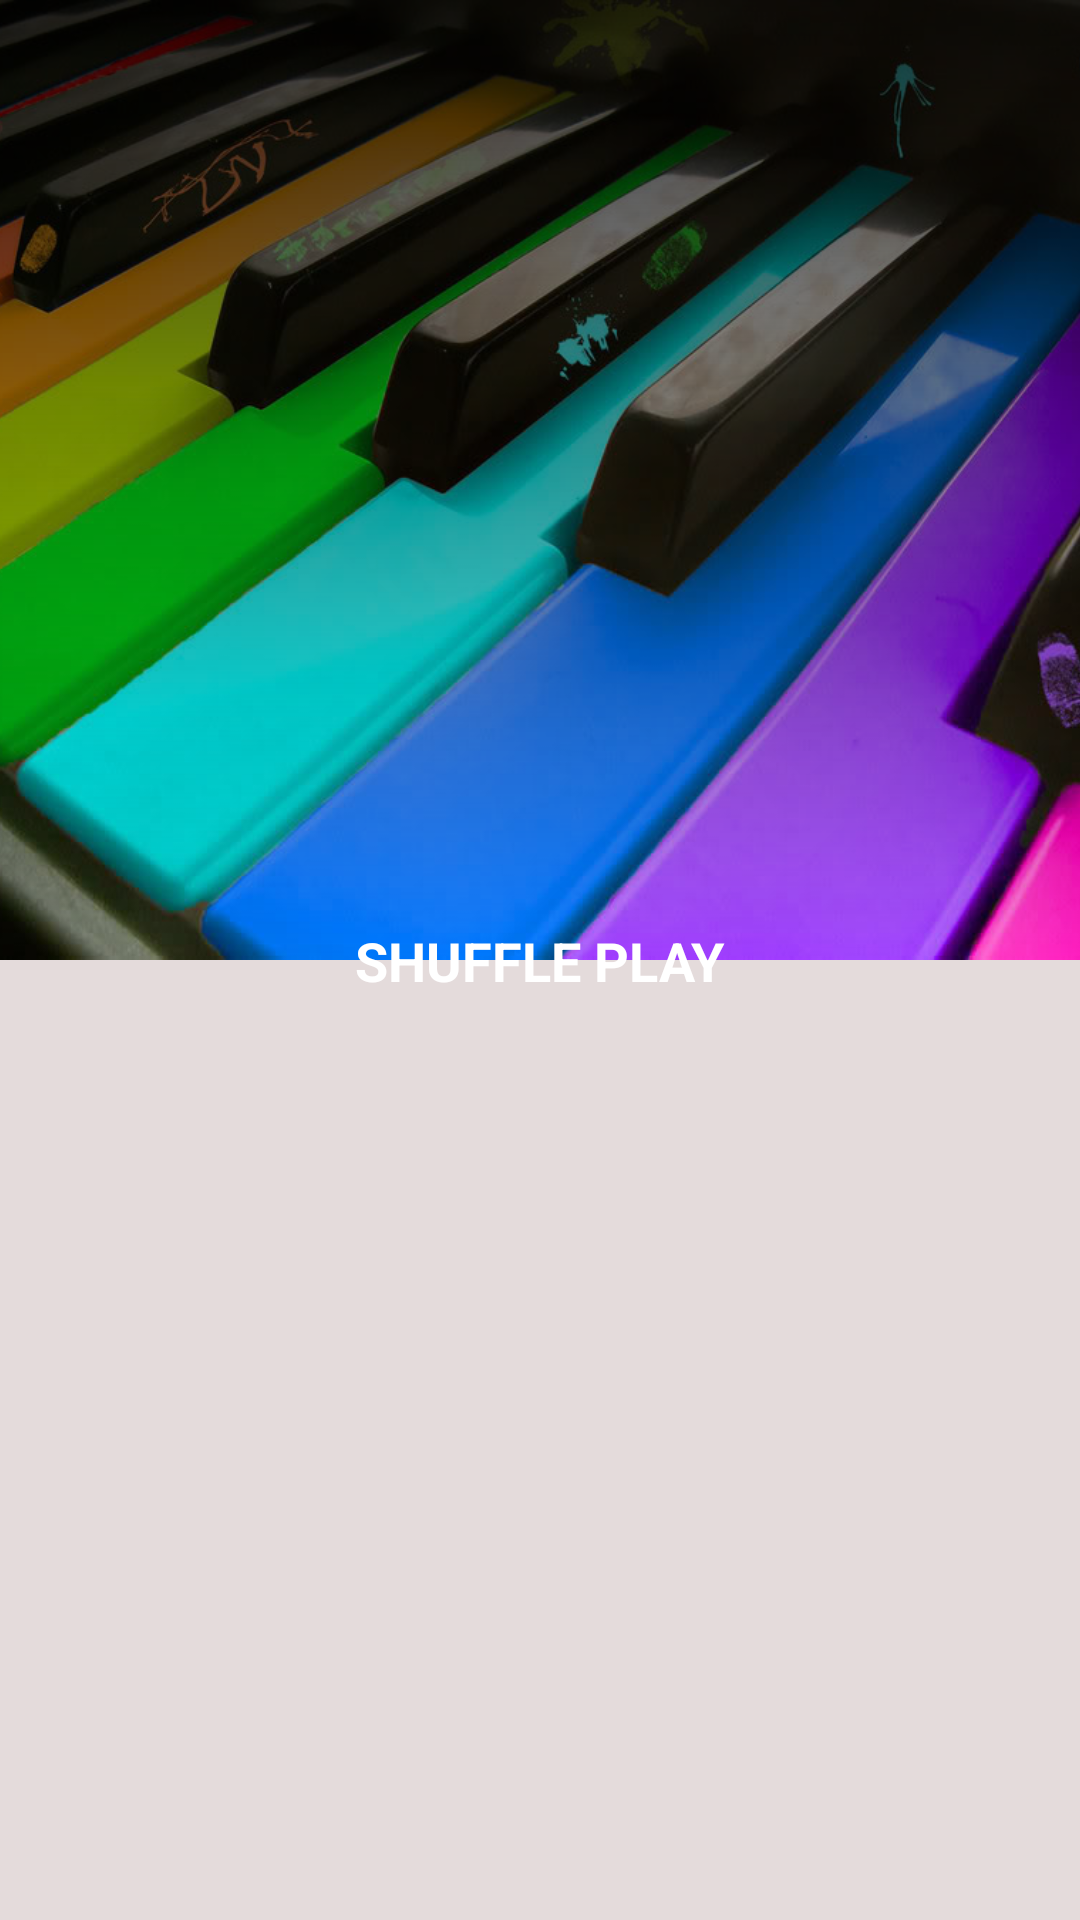

Reconstruct the res/layout file that produces this screen, plus the resources it refers to.
<!-- AndroidManifest.xml: activity theme TransparentTheme -->
<!-- res/layout/activity_detail_genre.xml -->
<?xml version="1.0" encoding="utf-8"?>
<android.support.design.widget.CoordinatorLayout xmlns:android="http://schemas.android.com/apk/res/android"
    xmlns:app="http://schemas.android.com/apk/res-auto"
    xmlns:tools="http://schemas.android.com/tools"
    android:layout_width="match_parent"
    android:layout_height="match_parent"
    android:background="@color/color_splash_screen"
    android:fitsSystemWindows="true"
    tools:context=".ui.detail_genre.DetailGenreActivity">

    <android.support.design.widget.AppBarLayout
        android:id="@+id/app_bar"
        android:layout_width="match_parent"
        android:layout_height="@dimen/dp_320"
        android:fitsSystemWindows="true">

        <android.support.design.widget.CollapsingToolbarLayout
            android:id="@+id/collapsing_toolbar"
            android:layout_width="match_parent"
            android:layout_height="match_parent"
            android:fitsSystemWindows="true"
            app:collapsedTitleTextAppearance="@style/TextAppearance.AppCompat.Widget.ActionBar.Title.Inverse"
            app:expandedTitleGravity="center"
            app:expandedTitleTextAppearance="@style/CollapsedAppBarTheme"
            app:layout_scrollFlags="scroll|exitUntilCollapsed"
            app:statusBarScrim="@android:color/transparent"
            app:titleEnabled="true">

            <ImageView
                android:id="@+id/image_genre"
                android:layout_width="match_parent"
                android:layout_height="match_parent"
                android:background="@drawable/custom_gradient_top_to_bot"
                android:fitsSystemWindows="true"
                android:scaleType="centerCrop"
                android:src="@drawable/genre_1"
                app:layout_collapseMode="parallax" />

            <View
                android:layout_width="match_parent"
                android:layout_height="match_parent"
                android:background="@drawable/custom_gradient_bot_to_top"
                android:fitsSystemWindows="true"
                app:layout_collapseMode="parallax" />

            <android.support.v7.widget.Toolbar
                android:id="@+id/toolbar"
                android:layout_width="match_parent"
                android:layout_height="?attr/actionBarSize"
                android:layout_marginBottom="@dimen/dp_10"
                app:layout_collapseMode="pin"
                app:titleTextColor="@color/color_white" />

        </android.support.design.widget.CollapsingToolbarLayout>
    </android.support.design.widget.AppBarLayout>

    <TextView
        android:id="@+id/text_shuffle_play"
        style="@style/GenreTextTheme"
        android:layout_width="wrap_content"
        android:layout_height="wrap_content"
        android:background="@drawable/custom_shape_search"
        android:elevation="@dimen/dp_4"
        android:text="@string/title_shuffle_play"
        app:layout_anchor="@id/app_bar"
        app:layout_anchorGravity="bottom|center_horizontal" />

    <android.support.constraint.ConstraintLayout
        android:id="@+id/layout_contraint"
        android:layout_width="match_parent"
        android:layout_height="wrap_content"
        app:layout_behavior="@string/appbar_scrolling_view_behavior">

        <ProgressBar
            android:id="@+id/progress"
            android:layout_width="wrap_content"
            android:layout_height="wrap_content"
            android:indeterminateTint="@color/color_primary"
            android:paddingTop="@dimen/dp_50"
            app:layout_constraintEnd_toEndOf="parent"
            app:layout_constraintStart_toStartOf="parent"
            app:layout_constraintTop_toTopOf="parent" />

        <android.support.v7.widget.RecyclerView
            android:id="@+id/recycler_tracks"
            android:layout_width="match_parent"
            android:layout_height="wrap_content"
            android:layout_marginStart="@dimen/dp_2"
            android:layout_marginEnd="@dimen/dp_2"
            android:background="@color/color_background_recycler"
            android:clipToPadding="false"
            android:orientation="vertical"
            android:paddingTop="@dimen/dp_30"
            android:visibility="invisible"
            app:layoutManager="android.support.v7.widget.LinearLayoutManager"
            app:layout_constraintTop_toBottomOf="@id/progress" />

    </android.support.constraint.ConstraintLayout>

    <FrameLayout
        android:id="@+id/view_mini_play"
        android:layout_width="match_parent"
        android:layout_height="wrap_content"
        android:layout_gravity="bottom"
        android:background="@color/color_black"
        android:visibility="gone" />
</android.support.design.widget.CoordinatorLayout>
<!-- resources referenced by this layout -->
<resources>
  <color name="color_background_recycler">#dcffffff</color>
  <color name="color_black">#000000</color>
  <color name="color_primary">#670871</color>
  <color name="color_splash_screen">#E4DBDB</color>
  <color name="color_white">#ffffff</color>
  <dimen name="dp_10">10dp</dimen>
  <dimen name="dp_2">2dp</dimen>
  <dimen name="dp_30">30dp</dimen>
  <dimen name="dp_320">320dp</dimen>
  <dimen name="dp_4">4dp</dimen>
  <dimen name="dp_50">50dp</dimen>
  <!-- drawable custom_gradient_bot_to_top (drawable) -->
  <?xml version="1.0" encoding="utf-8"?>
  <shape xmlns:android="http://schemas.android.com/apk/res/android"
      android:shape="rectangle">
      <gradient
          android:angle="90"
          android:endColor="#c8000000"
          android:startColor="#00000000" />
  </shape>
  <!-- drawable custom_gradient_top_to_bot (drawable-v24) -->
  <?xml version="1.0" encoding="utf-8"?>
  <shape xmlns:android="http://schemas.android.com/apk/res/android"
      android:shape="rectangle">
      <gradient
          android:angle="-90"
          android:endColor="#c8000000"
          android:startColor="#00000000" />
  </shape>
  <!-- drawable genre_1: jpg bitmap (drawable-v24, 77042 bytes) -->
  <string name="title_shuffle_play">SHUFFLE PLAY</string>
  <style name="CollapsedAppBarTheme" parent="@android:style/TextAppearance.Medium">
          <item name="android:textColor">@color/color_white</item>
          <item name="android:textSize">30sp</item>
          <item name="android:textAlignment">center</item>
      </style>
  <style name="GenreTextTheme" parent="android:Widget.TextView">
          <item name="android:textSize">@dimen/sp_18</item>
          <item name="android:textColor">@color/color_white</item>
          <item name="android:textStyle">bold</item>
          <item name="android:padding">@dimen/dp_10</item>
      </style>
  <style name="TransparentTheme" parent="Theme.AppCompat.Light.NoActionBar">
          <item name="android:windowDrawsSystemBarBackgrounds">true</item>
          <item name="android:statusBarColor">@android:color/transparent</item>
          <item name="android:windowTranslucentStatus">true</item>
      </style>
  <dimen name="sp_18">18sp</dimen>
</resources>
